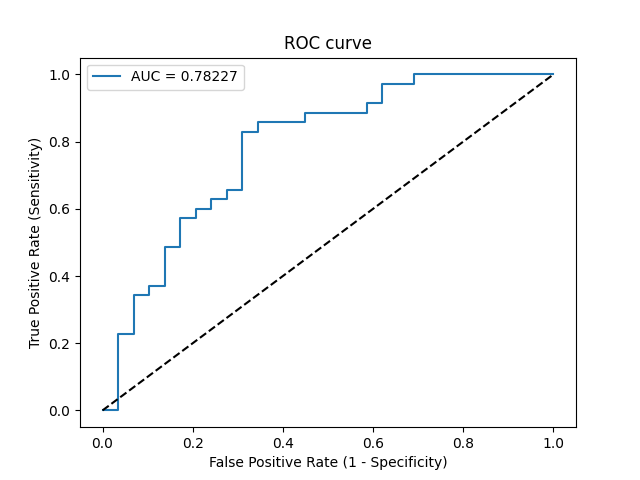

Data behind this chart, as committed beside it:
Threshold, Sensitivity, Specificity, NPV, PPV
inf, 0.0, 1.0, 0.4531, 0
0.964, 0.0, 0.9655, 0.4444, 0.0
0.833, 0.2286, 0.9655, 0.5091, 0.8889
0.8156, 0.2286, 0.931, 0.5, 0.8
0.7788, 0.3429, 0.931, 0.54, 0.8571
0.7586, 0.3429, 0.8966, 0.5306, 0.8
0.7545, 0.3714, 0.8966, 0.5417, 0.8125
0.7083, 0.3714, 0.8621, 0.5319, 0.7647
0.6999, 0.4857, 0.8621, 0.5814, 0.8095
0.6993, 0.4857, 0.8276, 0.5714, 0.7727
0.6864, 0.5714, 0.8276, 0.6154, 0.8
0.6815, 0.5714, 0.7931, 0.6053, 0.7692
0.6815, 0.6, 0.7931, 0.6216, 0.7778
0.6766, 0.6, 0.7586, 0.6111, 0.75
0.6741, 0.6286, 0.7586, 0.6286, 0.7586
0.653, 0.6286, 0.7241, 0.6176, 0.7333
0.6449, 0.6571, 0.7241, 0.6364, 0.7419
0.6365, 0.6571, 0.6897, 0.625, 0.7188
0.5866, 0.8286, 0.6897, 0.7692, 0.7632
0.5763, 0.8286, 0.6552, 0.76, 0.7436
0.5736, 0.8571, 0.6552, 0.7917, 0.75
0.5347, 0.8571, 0.5517, 0.7619, 0.6977
0.5248, 0.8857, 0.5517, 0.8, 0.7045
0.4224, 0.8857, 0.4138, 0.75, 0.6458
0.409, 0.9143, 0.4138, 0.8, 0.6531
0.3868, 0.9143, 0.3793, 0.7857, 0.64
0.3728, 0.9714, 0.3793, 0.9167, 0.6538
0.3268, 0.9714, 0.3103, 0.9, 0.6296
0.326, 1.0, 0.3103, 1.0, 0.6364
0.1241, 1.0, 0.0, 0, 0.5469
